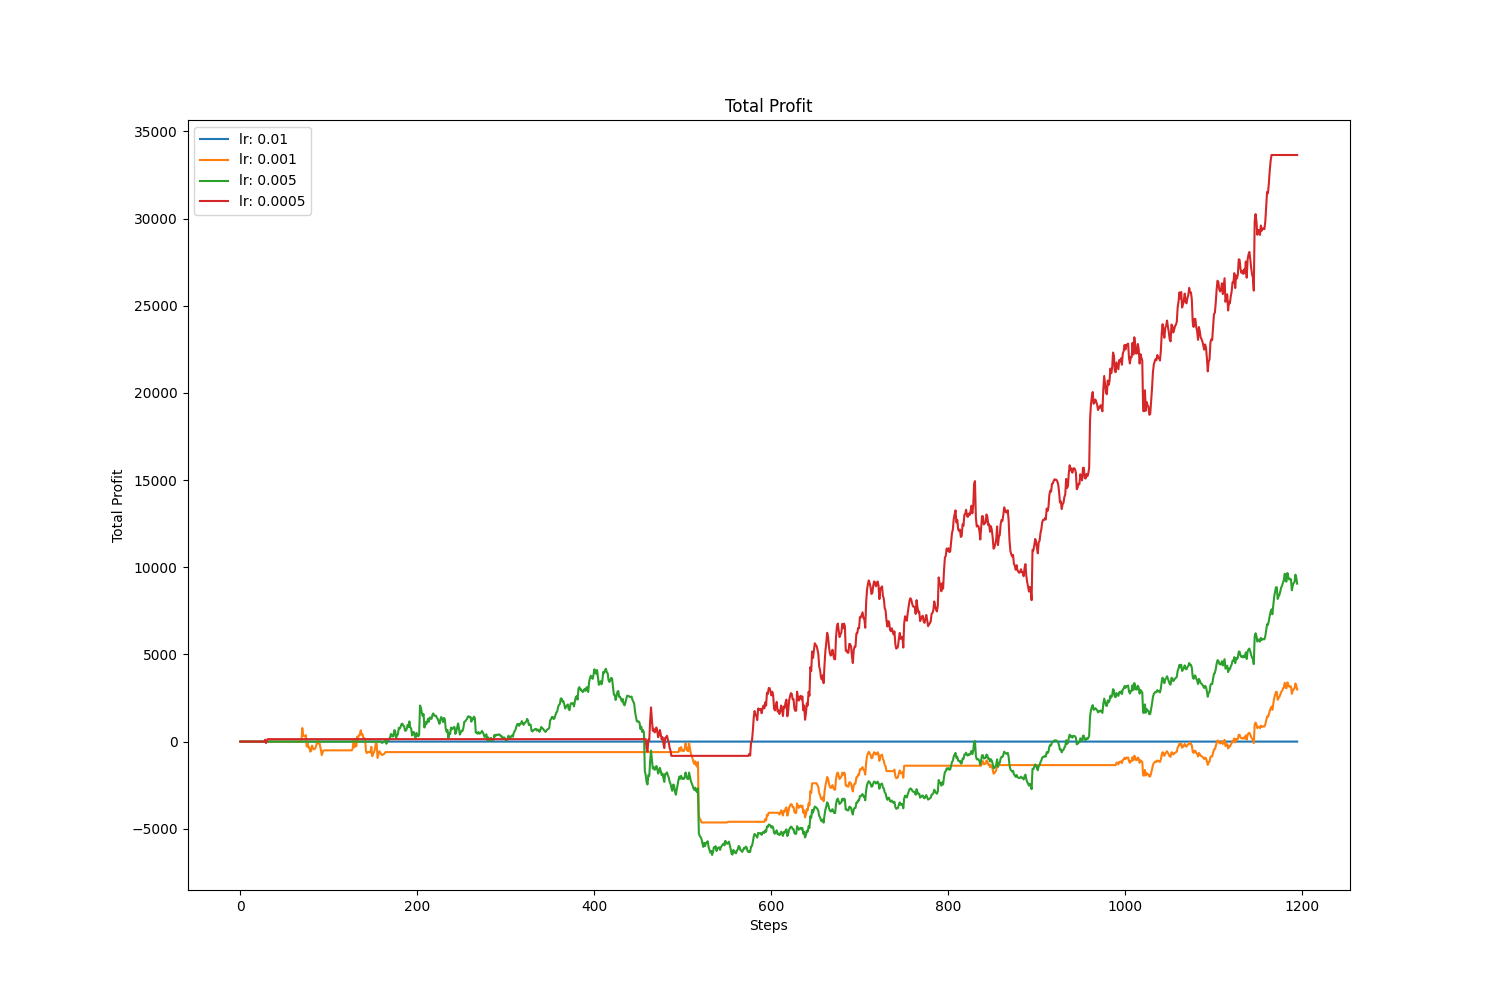

Source data for this figure (header and first rows):
, value, avg, std
lr: 0.01, 0.0, 0.0, 0.0
lr: 0.001, 2990, -1102, 1414
lr: 0.005, 9060, -44.37, 3236
lr: 0.0005, 33648, 7650, 9922
